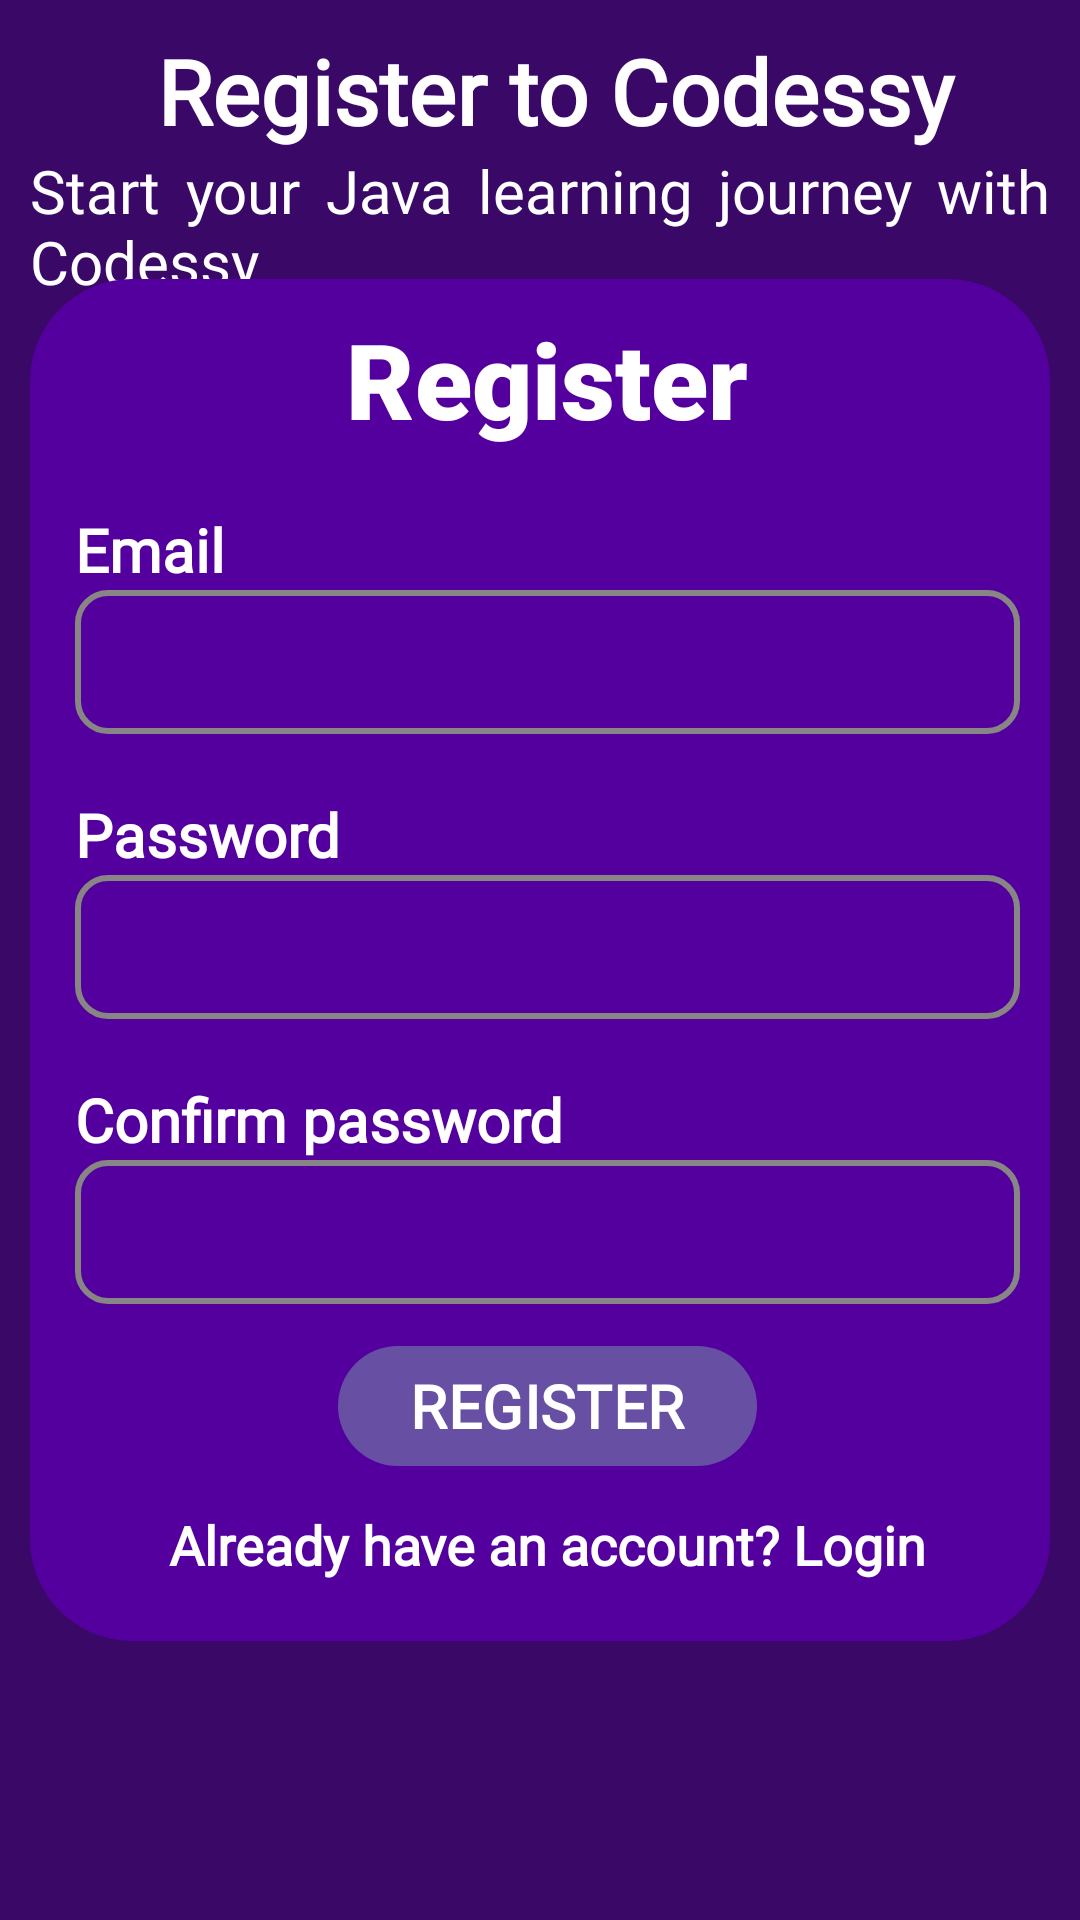

Reconstruct the res/layout file that produces this screen, plus the resources it refers to.
<!-- AndroidManifest.xml: application theme Theme.Codessy -->
<!-- res/layout/activity_register.xml -->
<?xml version="1.0" encoding="utf-8"?>
<RelativeLayout xmlns:android="http://schemas.android.com/apk/res/android"
    xmlns:app="http://schemas.android.com/apk/res-auto"
    xmlns:tools="http://schemas.android.com/tools"
    android:layout_width="match_parent"
    android:layout_height="match_parent"
    tools:context=".Login"
    android:background="@color/dark2Purple">

    <TextView
        android:layout_width="match_parent"
        android:layout_height="wrap_content"
        android:text="Register to Codessy"
        android:textSize="30sp"
        android:gravity="center"
        android:fontFamily="@font/roboto_mono"
        android:textColor="@color/white"
        android:textStyle="bold"
        android:layout_marginStart="10dp"
        android:layout_marginTop="10dp"
        />

    <TextView
        android:layout_width="match_parent"
        android:layout_height="wrap_content"
        android:text="Start your Java learning journey with Codessy"
        android:textSize="20sp"
        android:justificationMode="inter_word"
        android:fontFamily="@font/roboto_mono"
        android:textColor="@color/white"
        android:layout_marginHorizontal="10dp"
        android:layout_marginTop="50dp"
        />


    <LinearLayout
        android:layout_width="match_parent"
        android:layout_height="wrap_content"
        android:background="@drawable/rounded_corner"
        android:backgroundTint="@color/darkPurple"
        android:layout_marginHorizontal="10dp"
        android:layout_centerVertical="true"
        android:layout_marginTop="5dp">

        <LinearLayout
            android:layout_width="match_parent"
            android:layout_height="match_parent"
            android:padding="10dp"
            android:orientation="vertical"
            android:layout_marginStart="5dp"
            >

            <TextView
                android:layout_width="match_parent"
                android:layout_height="wrap_content"
                android:fontFamily="sans-serif-black"
                android:gravity="center"
                android:text="Register"
                android:textColor="@color/white"
                android:textSize="35sp"
                android:textStyle="bold" />




            <TextView
                android:layout_width="match_parent"
                android:layout_height="wrap_content"
                android:layout_marginTop="20dp"
                android:text="Email"
                android:textColor="@color/white"
                android:textStyle="bold"
                android:textSize="20sp"
                android:fontFamily="@font/roboto_mono"
                />
            <RelativeLayout
                android:layout_width="match_parent"
                android:layout_height="wrap_content">

                <com.google.android.material.textfield.TextInputEditText
                    android:id="@+id/uEmail"
                    android:layout_width="match_parent"
                    android:layout_height="wrap_content"
                    android:background="@drawable/rounded2"
                    android:fontFamily="@font/roboto_mono"
                    android:inputType="textEmailAddress"
                    android:minHeight="48dp"

                    android:paddingStart="10dp"
                    android:textColor="@color/white"
                    android:textSize="14sp"
                    tools:text="michealOlise@gmail.com" />

                <ImageView
                    android:layout_width="wrap_content"
                    android:layout_height="wrap_content"
                    android:layout_alignParentEnd="true"
                    android:layout_centerInParent="true"
                    android:layout_marginRight="20dp"
                    android:background="@null"
                    android:contentDescription="visible"
                    android:src="@drawable/baseline_email_24" />

            </RelativeLayout>



            <TextView
                android:layout_width="match_parent"
                android:layout_height="wrap_content"
                android:layout_marginTop="20dp"
                android:text="Password"
                android:textColor="@color/white"
                android:textStyle="bold"
                android:textSize="20sp"
                android:fontFamily="@font/roboto_mono"
                />

            <RelativeLayout
                android:layout_width="match_parent"
                android:layout_height="wrap_content">

                <com.google.android.material.textfield.TextInputEditText
                    android:id="@+id/uPassword"
                    android:layout_width="match_parent"
                    android:layout_height="wrap_content"
                    android:background="@drawable/rounded2"
                    android:fontFamily="@font/roboto_mono"
                    android:inputType="textPassword"
                    android:minHeight="48dp"
                    android:maxLength="40"
                    android:paddingStart="10dp"
                    android:textColor="@color/white"
                    android:textSize="14sp"
                    tools:text="micheal Olise" />

                <ImageButton
                    android:id="@+id/visibleP"
                    android:layout_width="48dp"
                    android:layout_height="48dp"
                    android:layout_alignParentEnd="true"
                    android:layout_centerInParent="true"
                    android:layout_marginRight="10dp"
                    android:background="@null"
                    android:contentDescription="visible"
                    android:src="@drawable/baseline_visibility_off_24" />

            </RelativeLayout>

            <TextView
                android:layout_width="match_parent"
                android:layout_height="wrap_content"
                android:text="Confirm password"
                android:textColor="@color/white"
                android:layout_marginTop="20dp"
                android:textStyle="bold"
                android:textSize="20sp"
                android:fontFamily="@font/roboto_mono"
                />

            <RelativeLayout
                android:layout_width="match_parent"
                android:layout_height="wrap_content">

                <com.google.android.material.textfield.TextInputEditText
                    android:id="@+id/conPassword"
                    android:layout_width="match_parent"
                    android:layout_height="wrap_content"
                    android:background="@drawable/rounded2"
                    android:fontFamily="@font/roboto_mono"
                    android:inputType="textPassword"
                    android:maxLines="1"
                    android:minHeight="48dp"
                    android:paddingStart="10dp"
                    android:maxLength="40"
                    android:textColor="@color/white"
                    android:textSize="14sp"
                    tools:text="micheal Olise" />
                <ImageButton
                    android:id="@+id/visibleP1"
                    android:layout_width="48dp"
                    android:layout_height="48dp"
                    android:layout_alignParentEnd="true"
                    android:layout_centerInParent="true"
                    android:layout_marginRight="10dp"
                    android:background="@null"
                    android:contentDescription="visible"
                    android:src="@drawable/baseline_visibility_off_24" />



            </RelativeLayout>


            <Button
                android:layout_width="wrap_content"
                android:layout_height="wrap_content"
                android:id="@+id/loginBtn"
                android:text="register"
                android:textAllCaps="true"
                android:textStyle="bold"
                android:fontFamily="@font/roboto_mono"
                android:textSize="20sp"
                android:layout_gravity="center"
                android:layout_marginTop="10dp"/>

            <TextView
                android:layout_width="wrap_content"
                android:layout_height="wrap_content"
                android:id="@+id/tVlgin"
                android:text="Already have an account? Login"
                android:fontFamily="@font/roboto_mono"
                android:textSize="18dp"
                android:justificationMode="inter_word"
                android:textColor="@color/white"
                android:layout_marginVertical="10dp"
                android:textColorHighlight="@color/darkPurple"
                android:textStyle="bold"
                android:layout_gravity="center"
                />


        </LinearLayout>



    </LinearLayout>

</RelativeLayout>
<!-- resources referenced by this layout -->
<resources>
  <color name="dark2Purple">#3A0867</color>
  <color name="darkPurple">#54009E</color>
  <color name="white">#FFFFFFFF</color>
  <!-- drawable rounded2 (drawable) -->
  <?xml version="1.0" encoding="utf-8"?>
  <shape xmlns:android="http://schemas.android.com/apk/res/android"
      android:shape="rectangle">
  
      <corners android:radius="10dp" />
      <stroke android:color="@color/light_gray"
          android:width="2dp"/>
  </shape>
  <!-- drawable rounded_corner (drawable) -->
  <?xml version="1.0" encoding="utf-8"?>
  <shape xmlns:android="http://schemas.android.com/apk/res/android">
      <stroke android:width="20dp"
              android:color="@color/gray"
               />
  
  
          <corners android:radius="24dp"/>
  
  
  
  
  </shape>
  <style name="Theme.Codessy" parent="Base.Theme.Codessy" />
  <color name="light_gray">#888585</color>
  <color name="gray">#FF808080</color>
  <style name="Base.Theme.Codessy" parent="Theme.Material3.DayNight.NoActionBar">
  
          
          <item name="android:statusBarColor">@color/purple</item>
      </style>
  <color name="purple">#7A00E4</color>
</resources>
